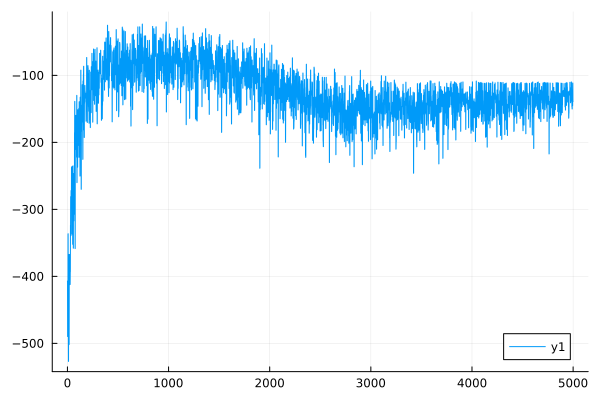

Values plotted in this chart, from the file beside it:
0	-407.5705421692479
1	-406.9
2	-489.9
3	-489.6
4	-482.6
5	-482.4
6	-336.8
7	-336.4
8	-473.6
9	-473.6
10	-527
11	-526.9
12	-421.4
13	-421.2
14	-367.4
15	-367.3
16	-501.9
17	-501.5
18	-413.4
19	-413.2
20	-398.8
21	-398.7
22	-367.4
23	-367.3
24	-368
25	-368
26	-412.2
27	-412
28	-393.5
29	-393.3
30	-323.7
31	-323.5
32	-281
33	-280.8
34	-339.4
35	-339.2
36	-272
37	-271.8
38	-299.6
39	-299.6
40	-237.5
41	-237.4
42	-285.1
43	-285
44	-236.1
45	-236
46	-336.9
47	-336.8
48	-292.5
49	-292.3
50	-287.4
51	-287.3
52	-352.2
53	-352.1
54	-235.1
55	-235
56	-274.1
57	-274.1
58	-358
59	-358
60	-246.5
... 4,939 more rows
